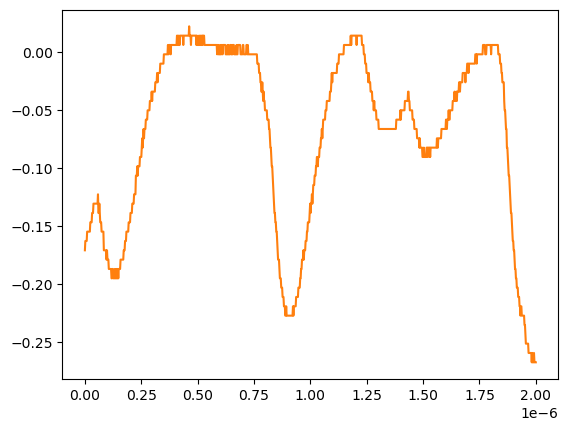

The data file committed next to this chart (first rows):
# KEYSIGHT TECHNOLOGIES, MSO-X 3024T, MY58262555, 07.30.2019051434
# time, 1
# 2024-07-24 15:42:23.917540
0.000000000000000000e+00, -1.711560000000000026e-01
2.002002002002001797e-09, -1.631160000000000110e-01
4.004004004004003593e-09, -1.631160000000000110e-01
6.006006006006005804e-09, -1.631160000000000110e-01
8.008008008008007187e-09, -1.631160000000000110e-01
1.001001001001000857e-08, -1.550749999999999906e-01
1.201201201201201161e-08, -1.550749999999999906e-01
1.401401401401401299e-08, -1.550749999999999906e-01
1.601601601601601437e-08, -1.550749999999999906e-01
1.801801801801801741e-08, -1.550749999999999906e-01
2.002002002002001714e-08, -1.550749999999999906e-01
2.202202202202202018e-08, -1.550749999999999906e-01
2.402402402402402322e-08, -1.470349999999999990e-01
2.602602602602602294e-08, -1.470349999999999990e-01
2.802802802802802598e-08, -1.470349999999999990e-01
3.003003003003002571e-08, -1.470349999999999990e-01
3.203203203203202875e-08, -1.389950000000000074e-01
3.403403403403403179e-08, -1.389950000000000074e-01
3.603603603603603482e-08, -1.389950000000000074e-01
3.803803803803803124e-08, -1.309549999999999881e-01
4.004004004004003428e-08, -1.309549999999999881e-01
4.204204204204203732e-08, -1.309549999999999881e-01
4.404404404404404036e-08, -1.309549999999999881e-01
4.604604604604604339e-08, -1.309549999999999881e-01
4.804804804804804643e-08, -1.309549999999999881e-01
5.005005005005004285e-08, -1.309549999999999881e-01
5.205205205205204589e-08, -1.309549999999999881e-01
5.405405405405404893e-08, -1.309549999999999881e-01
5.605605605605605196e-08, -1.309549999999999881e-01
5.805805805805805500e-08, -1.229149999999999965e-01
6.006006006006005142e-08, -1.389950000000000074e-01
6.206206206206205446e-08, -1.389950000000000074e-01
6.406406406406405750e-08, -1.309549999999999881e-01
6.606606606606606053e-08, -1.389950000000000074e-01
6.806806806806806357e-08, -1.470349999999999990e-01
7.007007007007006661e-08, -1.470349999999999990e-01
7.207207207207206965e-08, -1.470349999999999990e-01
7.407407407407407268e-08, -1.550749999999999906e-01
7.607607607607606249e-08, -1.550749999999999906e-01
7.807807807807806552e-08, -1.550749999999999906e-01
8.008008008008006856e-08, -1.550749999999999906e-01
8.208208208208207160e-08, -1.550749999999999906e-01
8.408408408408407464e-08, -1.711560000000000026e-01
8.608608608608607767e-08, -1.711560000000000026e-01
8.808808808808808071e-08, -1.711560000000000026e-01
9.009009009009008375e-08, -1.711560000000000026e-01
9.209209209209208679e-08, -1.711560000000000026e-01
9.409409409409408982e-08, -1.711560000000000026e-01
9.609609609609609286e-08, -1.791959999999999942e-01
9.809809809809808266e-08, -1.711560000000000026e-01
1.001001001001000857e-07, -1.791959999999999942e-01
1.021021021021020887e-07, -1.791959999999999942e-01
1.041041041041040918e-07, -1.791959999999999942e-01
1.061061061061060948e-07, -1.872360000000000135e-01
1.081081081081080979e-07, -1.872360000000000135e-01
1.101101101101101009e-07, -1.872360000000000135e-01
1.121121121121121039e-07, -1.872360000000000135e-01
1.141141141141141070e-07, -1.872360000000000135e-01
... 942 more rows
